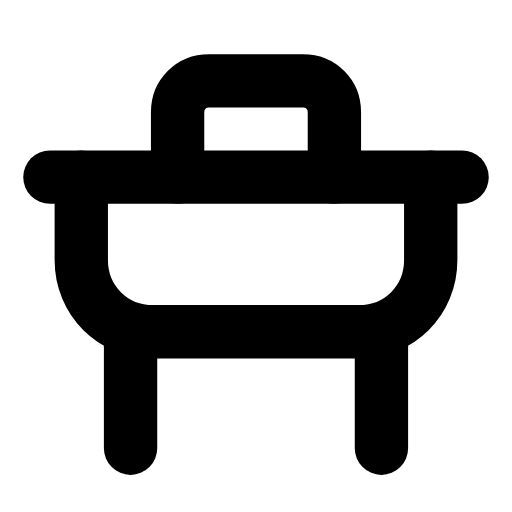
t = 0.00 s
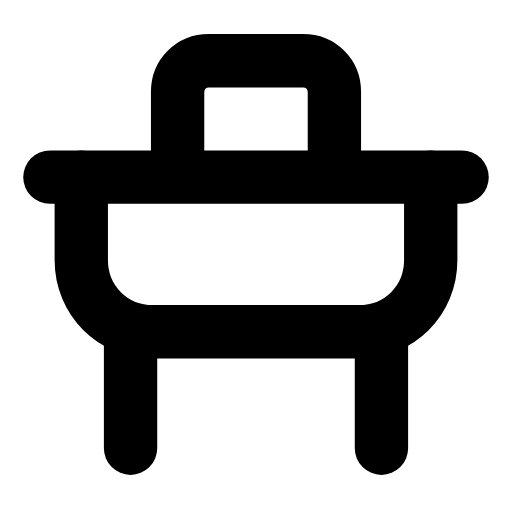
t = 0.26 s
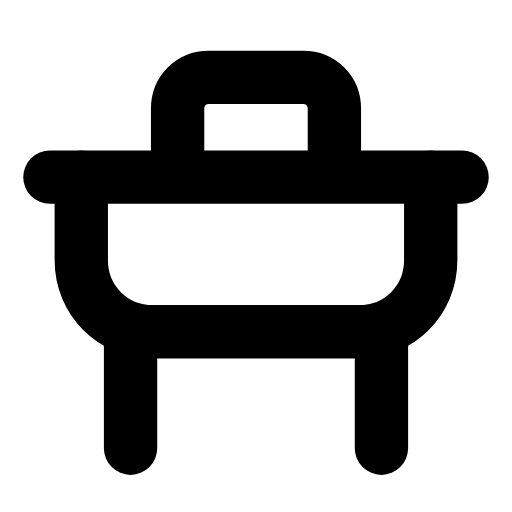
t = 0.50 s
t = 0.78 s: frame unchanged from t = 0.00 s, image omitted
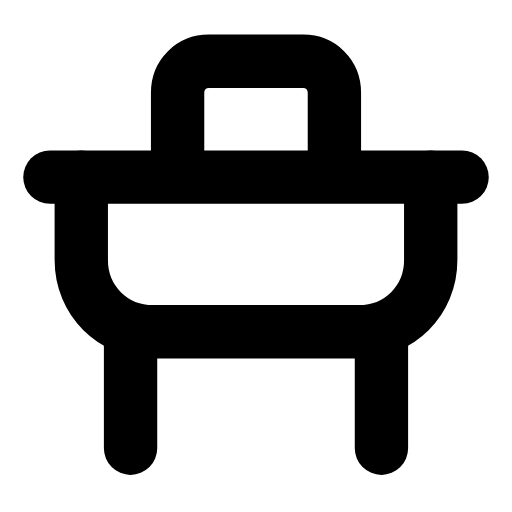
t = 1.06 s
t = 1.34 s: frame unchanged from t = 0.50 s, image omitted

The animated SVG that drew these frames (rendered in a browser with its animation timeline set to each time). Animation: 1 SMIL element (animateTransform=1); one cycle of 1.60 s, repeats indefinitely.

<svg xmlns="http://www.w3.org/2000/svg" width="24" height="24" viewBox="0 0 24 24" fill="none"><g transform="translate(-0.6 -0.619) scale(1.05)"><line stroke="currentColor" stroke-width="2.381" stroke-linecap="round" stroke-linejoin="round" fill="none" x1="2.8" y1="8.5" x2="21.2" y2="8.5"></line><path stroke="currentColor" stroke-width="2.381" stroke-linecap="round" stroke-linejoin="round" fill="none" d="M4.2 8.5L4.2 12.2C4.2 14 5.6 15.4 7.4 15.4L16.6 15.4C18.4 15.4 19.8 14 19.8 12.2L19.8 8.5"></path><path stroke="currentColor" stroke-width="2.381" stroke-linecap="round" stroke-linejoin="round" fill="none" d="M6.4 15.4L6.4 20.6M17.6 15.4L17.6 20.6"></path><path stroke="currentColor" stroke-width="2.381" stroke-linecap="round" stroke-linejoin="round" fill="none" d="M8.5 8.5L8.5 5.6C8.5 4.8 9.1 4.2 9.9 4.2L14.1 4.2C14.9 4.2 15.5 4.8 15.5 5.6L15.5 8.5"><animateTransform attributeName="transform" type="translate" values="0 0;0 -0.9;0 -0.9;0 0;0 0;0 -0.9;0 -0.9;0 0;0 0" keyTimes="0;0.126;0.27;0.45;0.6;0.72;0.816;0.9;1" dur="1.6s" repeatCount="indefinite" calcMode="spline" keySplines="0.16 1 0.3 1;0.16 1 0.3 1;0.16 1 0.3 1;0.16 1 0.3 1;0.16 1 0.3 1;0.16 1 0.3 1;0.16 1 0.3 1;0.16 1 0.3 1"/></path></g></svg>
